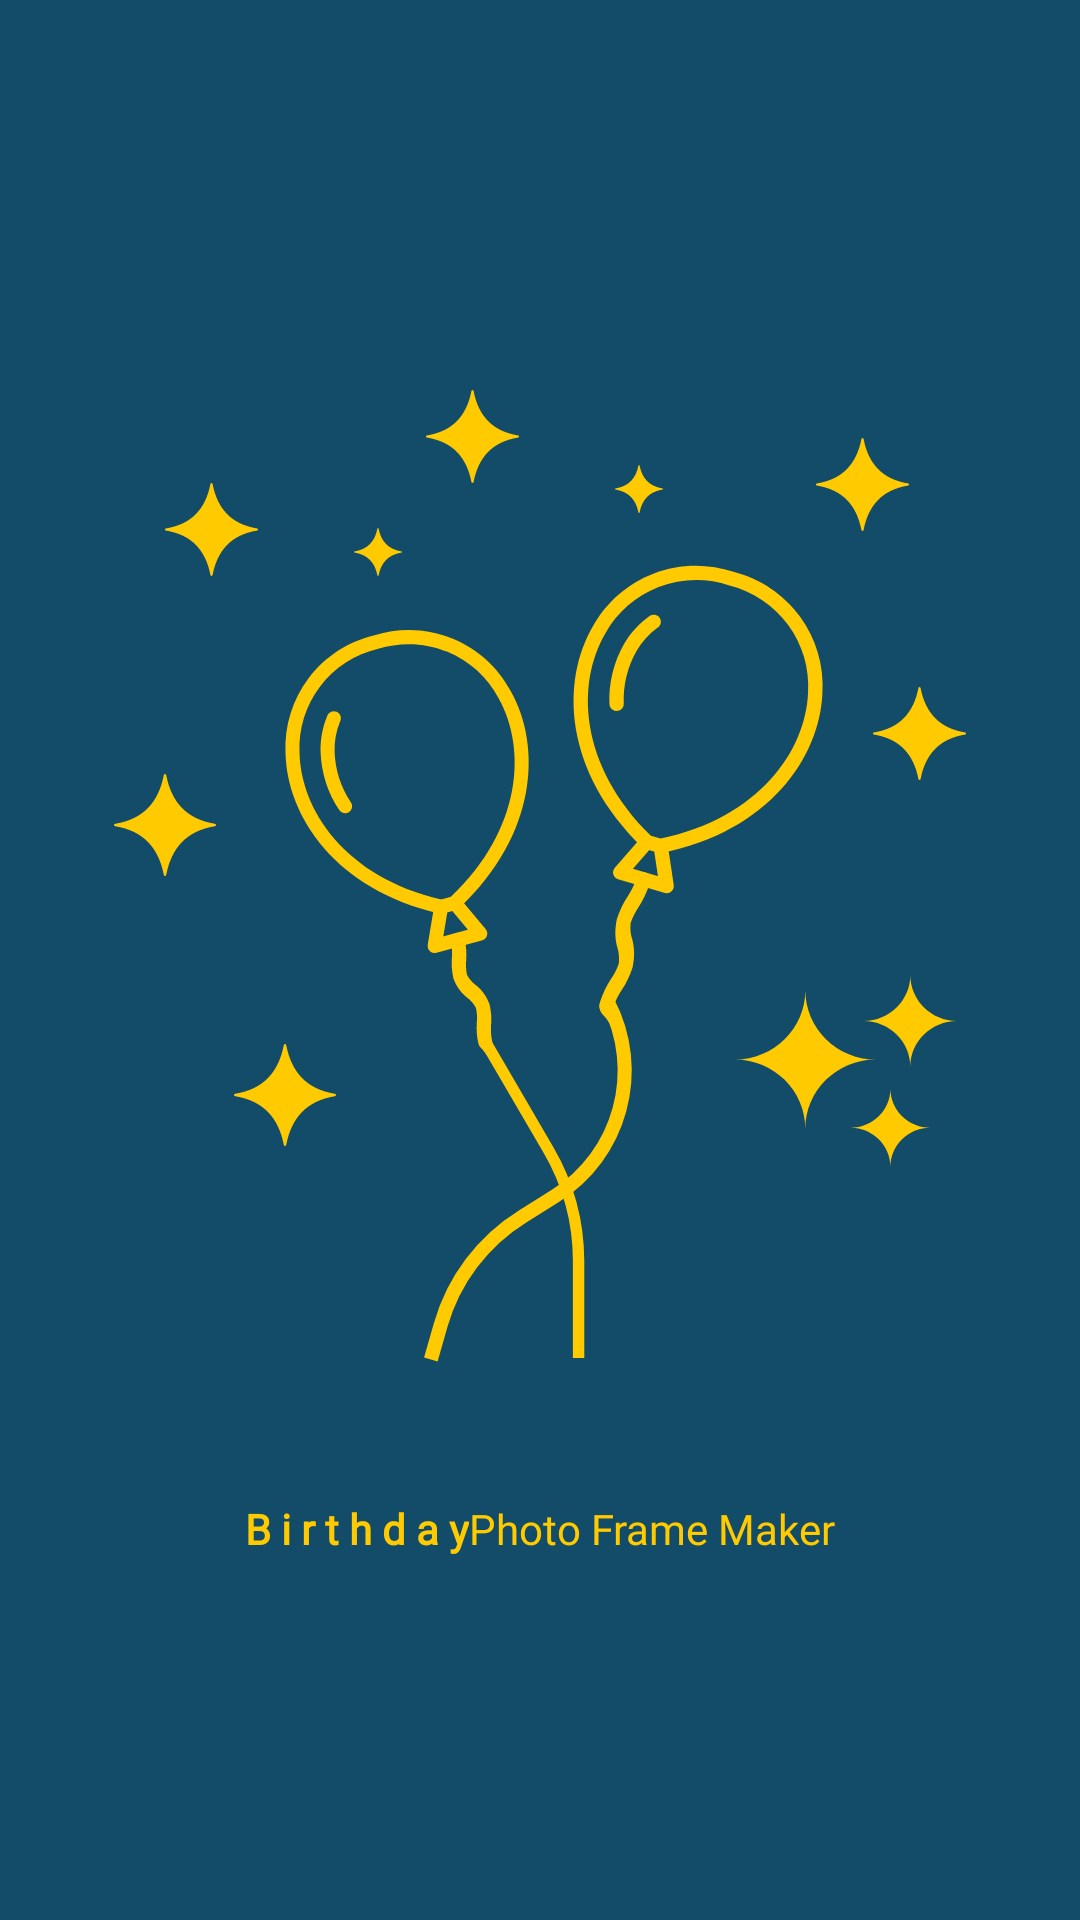

Reconstruct the res/layout file that produces this screen, plus the resources it refers to.
<!-- AndroidManifest.xml: application theme Theme.BirthdayPhotoFrame -->
<!-- res/layout/activity_splash_screen.xml -->
<?xml version="1.0" encoding="utf-8"?>
<RelativeLayout xmlns:android="http://schemas.android.com/apk/res/android"
    xmlns:app="http://schemas.android.com/apk/res-auto"
    xmlns:tools="http://schemas.android.com/tools"
    android:layout_width="match_parent"
    android:layout_height="match_parent"
    android:background="@color/blue"
    tools:context=".SplashScreenActivity">


    <LinearLayout
        android:id="@+id/l_splash"
        android:layout_width="match_parent"
        android:layout_height="100dp"
        android:orientation="horizontal" />

    <RelativeLayout
        android:layout_centerInParent="true"
        android:id="@+id/l1_splash"
        android:layout_width="wrap_content"
        android:layout_height="wrap_content"
        android:layout_below="@id/l_splash">

        <ImageView
            android:id="@+id/main_icon"
            android:layout_width="wrap_content"
            android:layout_height="wrap_content"
            android:padding="30dp"
            android:transitionName="logo_image"
            app:srcCompat="@drawable/balloons_icon_svg" />


    </RelativeLayout>


    <LinearLayout
        android:layout_width="match_parent"
        android:layout_height="wrap_content"
        android:layout_below="@id/l1_splash"
        android:orientation="vertical">

        <RelativeLayout
            android:transitionName="logo_text"
            android:id="@+id/rel_logo"
            android:layout_gravity="center_horizontal"
            android:layout_width="wrap_content"
            android:layout_height="wrap_content"
            android:layout_centerVertical="true">

            <TextView
                android:id="@+id/logo"
                android:layout_width="wrap_content"
                android:layout_height="wrap_content"
                android:fontFamily="@font/gilroy_bold"
                android:text="B i r t h d a y"
                android:textColor="@color/yellow"
                android:textSize="@dimen/_17sdp"
                android:textStyle="bold" />

            <TextView
                android:id="@+id/s_logo"
                android:layout_centerVertical="true"
                android:layout_marginLeft="@dimen/_5sdp"
                android:layout_width="wrap_content"
                android:layout_height="wrap_content"
                android:layout_toRightOf="@+id/logo"
                android:fontFamily="@font/gilroy_regular"
                android:text="Photo Frame Maker"
                android:textColor="@color/yellow"
                android:textSize="@dimen/_17sdp" />


        </RelativeLayout>


    </LinearLayout>


</RelativeLayout>
<!-- resources referenced by this layout -->
<resources>
  <color name="blue">#134C68</color>
  <color name="yellow">#FFCA00</color>
  <!-- drawable balloons_icon_svg: vector/xml drawable (drawable, 21311 chars, omitted) -->
  <style name="Theme.BirthdayPhotoFrame" parent="Theme.MaterialComponents.DayNight.NoActionBar">
          
          <item name="colorPrimary">@color/blue</item>
          <item name="colorPrimaryVariant">@color/blue</item>
          <item name="colorOnPrimary">@color/white</item>
          
          <item name="colorSecondary">@color/teal_200</item>
          <item name="colorSecondaryVariant">@color/teal_700</item>
          <item name="colorOnSecondary">@color/black</item>
          
          <item name="android:statusBarColor" tools:targetApi="l">?attr/colorPrimaryVariant</item>
          
      </style>
  <color name="white">#FFFFFFFF</color>
  <color name="teal_200">#FF03DAC5</color>
  <color name="teal_700">#FF018786</color>
  <color name="black">#FF000000</color>
</resources>
